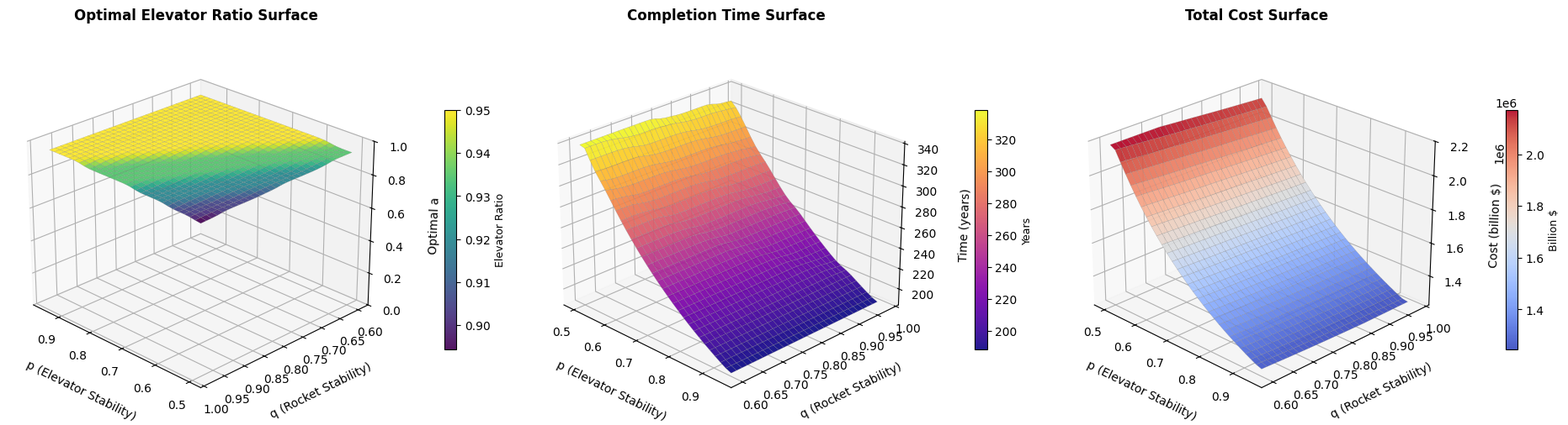
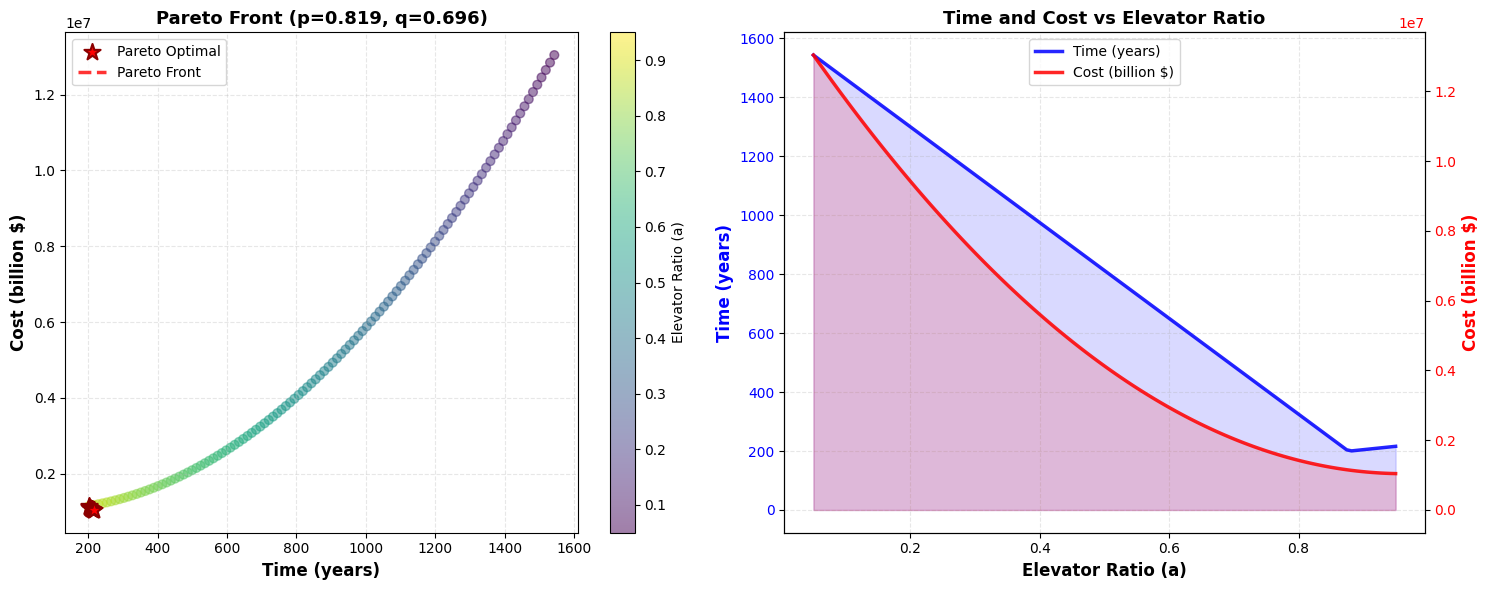
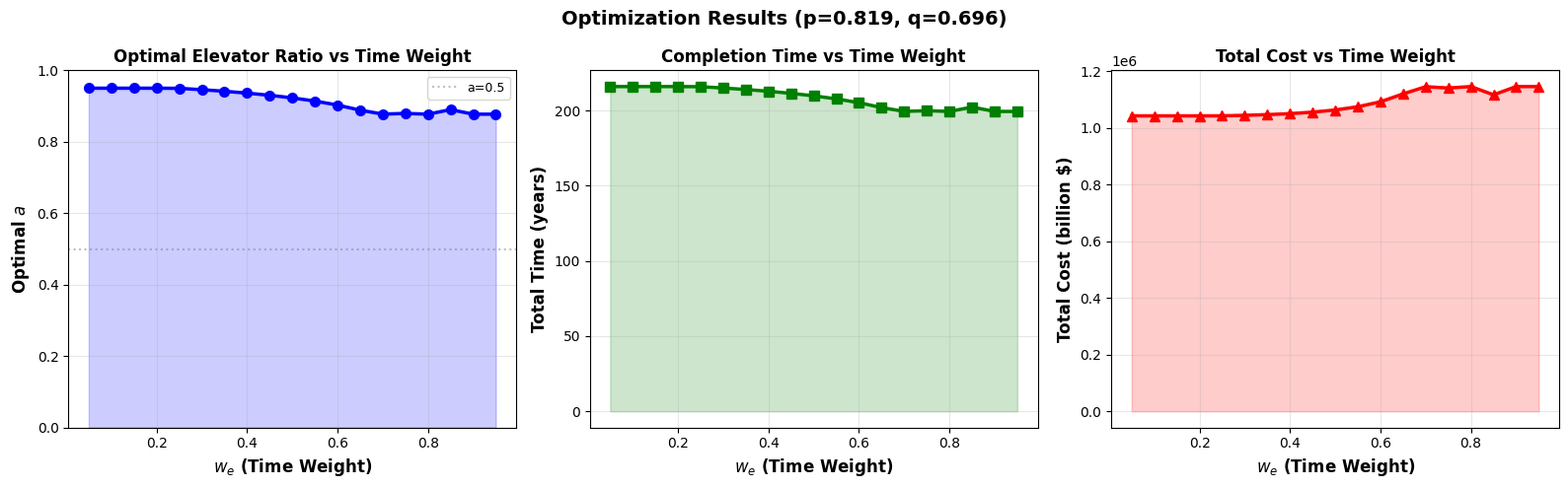
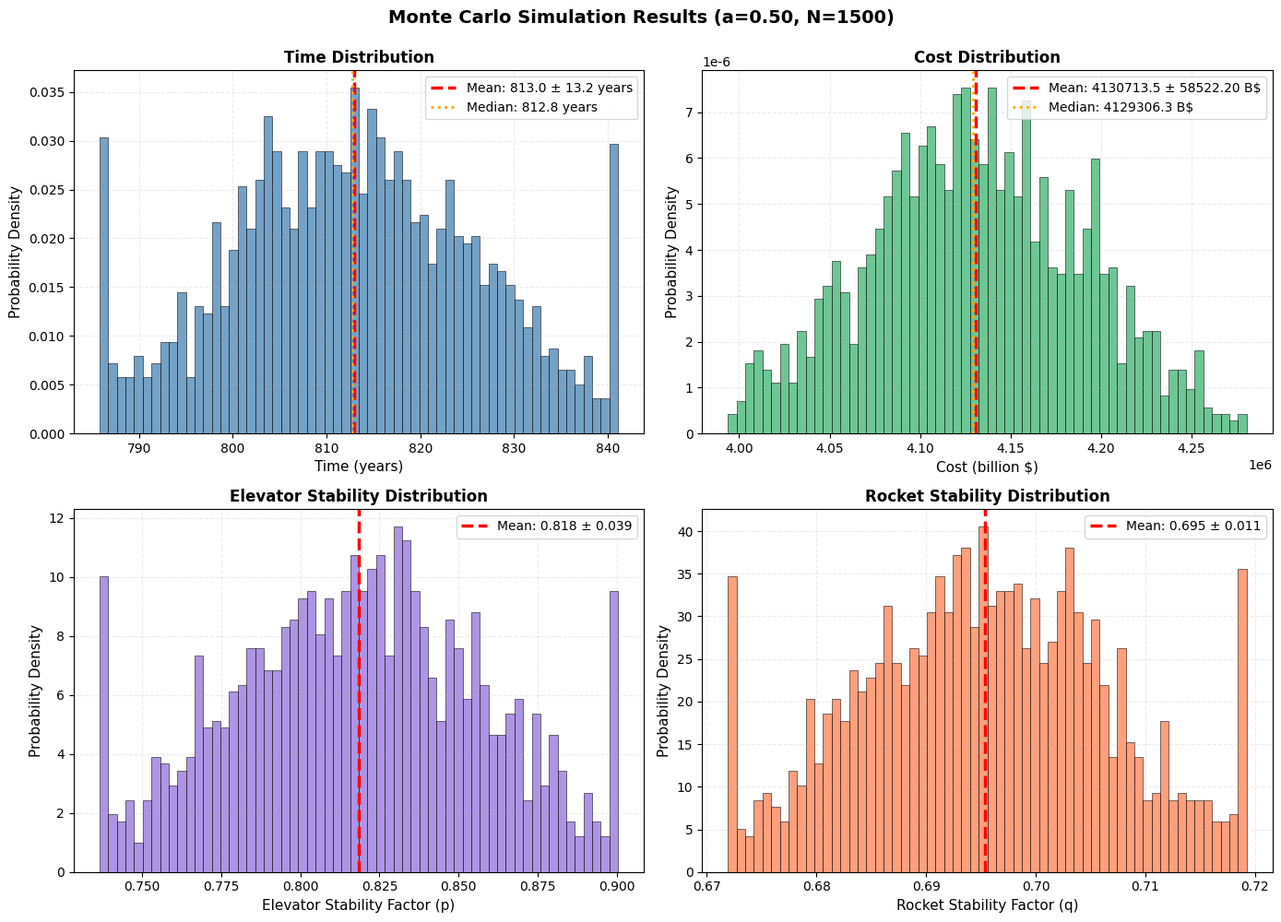

These charts were generated, in order, by the following Python code:
"""
MCM 2026 Problem B - 第二问：最终版本 v10
修复：确保所有图表都能生成
"""

import numpy as np
import matplotlib.pyplot as plt
from scipy.optimize import minimize
from scipy.stats import poisson, norm
from mpl_toolkits.mplot3d import Axes3D
from scipy.ndimage import gaussian_filter
import warnings
warnings.filterwarnings('ignore')

plt.rcParams['font.sans-serif'] = ['SimHei', 'DejaVu Sans']
plt.rcParams['axes.unicode_minus'] = False

# ==================== 1. 基础参数设置 ====================

TOTAL_CARGO = 100

ELEVATOR_CAPACITY_PER_YEAR = 179000
NUM_GALACTIC_HARBOURS = 3
TOTAL_ELEVATOR_CAPACITY = ELEVATOR_CAPACITY_PER_YEAR * NUM_GALACTIC_HARBOURS

ROCKET_PAYLOAD_AVG = 125

ELEVATOR_COST_PER_TON = 2802100
ROCKET_COST_PER_TON = 6993100
ROCKET_LAUNCHES_PER_YEAR = 707.76

TOTAL_ROCKET_CAPACITY = ROCKET_LAUNCHES_PER_YEAR * ROCKET_PAYLOAD_AVG

print(f"电梯年运输能力: {TOTAL_ELEVATOR_CAPACITY:,.0f} 吨/年")
print(f"火箭年运输能力: {TOTAL_ROCKET_CAPACITY:,.0f} 吨/年")

# ==================== 发射场数据 ====================

LAUNCH_SITES = {
    'Alaska': {'weather_efficiency': 0.55},
    'California': {'weather_efficiency': 0.72},
    'Texas': {'weather_efficiency': 0.70},
    'Florida': {'weather_efficiency': 0.65},
    'Virginia': {'weather_efficiency': 0.68},
    'Kazakhstan': {'weather_efficiency': 0.70},
    'French_Guiana': {'weather_efficiency': 0.78},
    'India': {'weather_efficiency': 0.65},
    'China': {'weather_efficiency': 0.70},
    'New_Zealand': {'weather_efficiency': 0.72}
}


# ==================== 2. 电梯故障模型 ====================

class ElevatorFailureModel:
    
    def __init__(self):
        self.impact_rate_per_year = 3.2
        self.impact_intensity_mean = 0.18
        self.impact_intensity_std = 0.09
        
        self.failure_grades = {
            0: {'efficiency': 1.00},
            1: {'efficiency': 0.88},
            2: {'efficiency': 0.72},
            3: {'efficiency': 0.50},
            4: {'efficiency': 0.15}
        }
        
        self.annual_repair_rate = 0.68
    
    def simulate_yearly_impacts(self):
        num_impacts = np.random.poisson(self.impact_rate_per_year)
        intensities = np.maximum(0, np.random.normal(
            self.impact_intensity_mean, 
            self.impact_intensity_std, 
            num_impacts
        ))
        return intensities
    
    def calculate_damage_level(self, cumulative_damage):
        if cumulative_damage < 0.12:
            return 0
        elif cumulative_damage < 0.28:
            return 1
        elif cumulative_damage < 0.48:
            return 2
        elif cumulative_damage < 0.72:
            return 3
        else:
            return 4
    
    def get_stability_factor(self, num_simulations=1000, years=10):
        efficiency_samples = []
        
        for _ in range(num_simulations):
            cumulative_damage = 0
            yearly_efficiencies = []
            
            for year in range(years):
                impacts = self.simulate_yearly_impacts()
                cumulative_damage += np.sum(impacts)
                cumulative_damage *= (1 - self.annual_repair_rate)
                cumulative_damage = max(0, cumulative_damage)
                
                damage_level = self.calculate_damage_level(cumulative_damage)
                efficiency = self.failure_grades[damage_level]['efficiency']
                yearly_efficiencies.append(efficiency)
            
            efficiency_samples.append(np.mean(yearly_efficiencies))
        
        return np.mean(efficiency_samples), np.std(efficiency_samples)


# ==================== 3. 火箭故障模型 ====================

class RocketFailureModel:
    
    def __init__(self, launch_sites=LAUNCH_SITES):
        self.launch_sites = launch_sites
        self.base_success_rate = 0.95
        self.projected_success_rate_2050 = 0.98
        self.weather_variation = 0.010
        self.success_variation = 0.004
        
    def get_weather_efficiency(self, selected_sites=None):
        if selected_sites is None:
            selected_sites = list(self.launch_sites.keys())
        
        efficiencies = [self.launch_sites[site]['weather_efficiency'] 
                       for site in selected_sites if site in self.launch_sites]
        return np.mean(efficiencies) if efficiencies else 0.7
    
    def get_stability_factor(self, selected_sites=None, num_simulations=1000):
        if selected_sites is None:
            selected_sites = list(self.launch_sites.keys())
        
        weather_eff = self.get_weather_efficiency(selected_sites)
        base_q = weather_eff * self.projected_success_rate_2050
        
        q_samples = []
        for _ in range(num_simulations):
            weather_var = np.clip(
                np.random.normal(weather_eff, self.weather_variation),
                weather_eff - 0.03,
                weather_eff + 0.03
            )
            success_var = np.clip(
                np.random.normal(self.projected_success_rate_2050, self.success_variation),
                0.97, 1.0
            )
            q_samples.append(weather_var * success_var)
        
        return np.mean(q_samples), np.std(q_samples)


# ==================== 4. 成本与时间模型 ====================

class TransportCostTimeModel:
    
    def __init__(self, total_cargo=TOTAL_CARGO * 1e6):
        self.total_cargo = total_cargo
        self.elevator_capacity = TOTAL_ELEVATOR_CAPACITY
        self.rocket_capacity = TOTAL_ROCKET_CAPACITY
        
        self.elevator_cost_per_ton = ELEVATOR_COST_PER_TON
        self.rocket_cost_per_ton = ROCKET_COST_PER_TON
        
        self.penalty_mode = 'moderate'
        
    def set_penalty_mode(self, mode):
        self.penalty_mode = mode
    
    def calculate_time(self, a, p, q):
        elevator_cargo = self.total_cargo * a
        rocket_cargo = self.total_cargo * (1 - a)
        
        p_safe = max(p, 0.15)
        q_safe = max(q, 0.15)
        
        effective_elevator_capacity = self.elevator_capacity * p_safe
        effective_rocket_capacity = self.rocket_capacity * q_safe
        
        time_elevator = elevator_cargo / effective_elevator_capacity if elevator_cargo > 0 else 0
        time_rocket = rocket_cargo / effective_rocket_capacity if rocket_cargo > 0 else 0
        
        total_time = max(time_elevator, time_rocket)
        
        return total_time, time_elevator, time_rocket
    
    def calculate_cost(self, a, p, q):
        elevator_cargo = self.total_cargo * a
        rocket_cargo = self.total_cargo * (1 - a)
        
        base_elevator_cost = elevator_cargo * self.elevator_cost_per_ton
        base_rocket_cost = rocket_cargo * self.rocket_cost_per_ton
        
        p_safe = np.clip(p, 0.2, 1.0)
        q_safe = np.clip(q, 0.2, 1.0)
        
        if self.penalty_mode == 'strong':
            elevator_penalty_power = 1.6
            rocket_penalty_power = 1.6
            elevator_penalty_weight = 0.65
            rocket_penalty_weight = 0.40
            time_penalty_rate = 0.018
        else:
            elevator_penalty_power = 1.3
            rocket_penalty_power = 1.3
            elevator_penalty_weight = 0.4
            rocket_penalty_weight = 0.25
            time_penalty_rate = 0.012
        
        elevator_penalty_factor = 1 + elevator_penalty_weight * ((1/p_safe - 1)**elevator_penalty_power)
        rocket_penalty_factor = 1 + rocket_penalty_weight * ((1/q_safe - 1)**rocket_penalty_power)
        
        time, time_e, time_r = self.calculate_time(a, p, q)
        elevator_time_penalty = base_elevator_cost * time_penalty_rate * time_e
        rocket_time_penalty = base_rocket_cost * time_penalty_rate * time_r
        
        total_elevator_cost = base_elevator_cost * elevator_penalty_factor + elevator_time_penalty
        total_rocket_cost = base_rocket_cost * rocket_penalty_factor + rocket_time_penalty
        
        total_cost = total_elevator_cost + total_rocket_cost
        
        return total_cost, total_elevator_cost, total_rocket_cost
    
    def objective_function(self, params, p, q, w_e=0.5, w_r=0.5, 
                          time_ref=100, cost_ref=1e11):
        a = params[0]
        
        if a < 0.01 or a > 0.99:
            return 1e10
        
        time, _, _ = self.calculate_time(a, p, q)
        cost, _, _ = self.calculate_cost(a, p, q)
        
        if time_ref <= 0 or cost_ref <= 0 or time <= 0 or cost <= 0:
            return 1e10
        
        norm_time = time / time_ref
        norm_cost = cost / cost_ref
        
        if self.penalty_mode == 'strong':
            return w_e * np.sqrt(norm_time) + w_r * np.sqrt(norm_cost)
        else:
            return w_e * norm_time + w_r * norm_cost


# ==================== 5. 帕累托优化器 ====================

class ParetoOptimizer:
    def __init__(self, model):
        self.model = model
        
    def generate_pareto_front(self, p, q, n_points=120):
        self.model.set_penalty_mode('moderate')
        
        a_values = np.linspace(0.05, 0.95, n_points)
        times, costs = [], []
        
        for a in a_values:
            time, _, _ = self.model.calculate_time(a, p, q)
            cost, _, _ = self.model.calculate_cost(a, p, q)
            times.append(time)
            costs.append(cost)
        
        pareto_points = []
        for i in range(len(a_values)):
            is_pareto = True
            for j in range(len(a_values)):
                if i != j:
                    if times[j] <= times[i] and costs[j] <= costs[i]:
                        if times[j] < times[i] or costs[j] < costs[i]:
                            is_pareto = False
                            break
            if is_pareto:
                pareto_points.append({'a': a_values[i], 'time': times[i], 'cost': costs[i]})
        
        return pareto_points, a_values, times, costs
    
    def find_optimal_weights(self, p, q):
        self.model.set_penalty_mode('moderate')
        
        time_ref, _, _ = self.model.calculate_time(0.5, p, q)
        cost_ref, _, _ = self.model.calculate_cost(0.5, p, q)
        
        best_results = []
        w_values = np.linspace(0.05, 0.95, 19)
        
        for w_e in w_values:
            w_r = 1 - w_e
            
            result = minimize(
                self.model.objective_function,
                x0=[0.5],
                args=(p, q, w_e, w_r, time_ref, cost_ref),
                method='L-BFGS-B',
                bounds=[(0.05, 0.95)]
            )
            
            optimal_a = result.x[0]
            time, _, _ = self.model.calculate_time(optimal_a, p, q)
            cost, _, _ = self.model.calculate_cost(optimal_a, p, q)
            
            best_results.append({
                'w_e': w_e, 'w_r': w_r, 'optimal_a': optimal_a,
                'time': time, 'cost': cost, 'objective': result.fun
            })
        
        return best_results


# ==================== 6. 蒙特卡洛模拟 - 修复版 ====================

class MonteCarloSimulator:
    
    def __init__(self, elevator_model, rocket_model, cost_time_model):
        self.elevator_model = elevator_model
        self.rocket_model = rocket_model
        self.cost_time_model = cost_time_model
        
    def run_simulation(self, a, num_simulations=1500, selected_sites=None):
        """运行蒙特卡洛模拟 - 保证返回有效结果"""
        
        self.cost_time_model.set_penalty_mode('moderate')
        
        print(f"  计算基准稳定性因子...")
        try:
            base_p, p_std = self.elevator_model.get_stability_factor(num_simulations=1000, years=10)
            base_q, q_std = self.rocket_model.get_stability_factor(selected_sites, num_simulations=1000)
        except Exception as e:
            print(f"  错误: 计算基准值失败 - {e}")
            base_p, p_std = 0.83, 0.04
            base_q, q_std = 0.70, 0.012
        
        print(f"  基准 p = {base_p:.4f} ± {p_std:.4f}")
        print(f"  基准 q = {base_q:.4f} ± {q_std:.4f}")
        
        # ===== 修复：使用更稳健的���数 =====
        p_target_std = base_p * 0.05
        q_target_std = base_q * 0.017
        
        p_lower = max(0.70, base_p - 2.0 * p_target_std)
        p_upper = min(0.95, base_p + 2.0 * p_target_std)
        
        q_lower = max(0.65, base_q - 2.0 * q_target_std)
        q_upper = min(0.75, base_q + 2.0 * q_target_std)
        
        print(f"  采样范围: p ∈ [{p_lower:.3f}, {p_upper:.3f}]")
        print(f"  采样范围: q ∈ [{q_lower:.3f}, {q_upper:.3f}]")
        print(f"  开始模拟 {num_simulations} 次...")
        
        times = []
        costs = []
        p_values = []
        q_values = []
        
        success_count = 0
        
        for i in range(num_simulations * 2):  # 最多尝试2倍次数
            if success_count >= num_simulations:
                break
            
            try:
                p = np.clip(np.random.normal(base_p, p_target_std), p_lower, p_upper)
                q = np.clip(np.random.normal(base_q, q_target_std), q_lower, q_upper)
                
                time, _, _ = self.cost_time_model.calculate_time(a, p, q)
                cost, _, _ = self.cost_time_model.calculate_cost(a, p, q)
                
                # 检查有效性
                if 10 < time < 5000 and 1e9 < cost < 1e14:
                    times.append(time)
                    costs.append(cost)
                    p_values.append(p)
                    q_values.append(q)
                    success_count += 1
                    
                    if success_count % 300 == 0:
                        print(f"    进度: {success_count}/{num_simulations}")
            except Exception as e:
                continue
        
        print(f"   成功获得 {success_count} 个样本")
        
        # ===== 修复：确保至少有一些样本 =====
        if len(times) < 10:
            print("  警告: 样本太少，使用备用方法生成样本...")
            # 备用方法：直接在基准值附近生成样本
            for _ in range(num_simulations):
                p = np.clip(np.random.normal(base_p, p_target_std), p_lower, p_upper)
                q = np.clip(np.random.normal(base_q, q_target_std), q_lower, q_upper)
                
                time, _, _ = self.cost_time_model.calculate_time(a, p, q)
                cost, _, _ = self.cost_time_model.calculate_cost(a, p, q)
                
                times.append(time)
                costs.append(cost)
                p_values.append(p)
                q_values.append(q)
        
        times = np.array(times)
        costs = np.array(costs)
        p_values = np.array(p_values)
        q_values = np.array(q_values)
        
        # 温和的异常值过滤
        def safe_filter(data, factor=3.0):
            if len(data) < 10:
                return data, np.ones(len(data), dtype=bool)
            
            try:
                q1, q3 = np.percentile(data, [25, 75])
                iqr = q3 - q1
                
                if iqr > 0:
                    lower = q1 - factor * iqr
                    upper = q3 + factor * iqr
                    mask = (data >= lower) & (data <= upper)
                    
                    if np.sum(mask) >= 10:
                        return data[mask], mask
            except:
                pass
            
            return data, np.ones(len(data), dtype=bool)
        
        times_filtered, time_mask = safe_filter(times)
        costs_filtered = costs[time_mask]
        p_filtered = p_values[time_mask]
        q_filtered = q_values[time_mask]
        
        print(f"   最终样本数: {len(times_filtered)}")
        
        return {
            'times': times_filtered,
            'costs': costs_filtered,
            'p_values': p_filtered,
            'q_values': q_filtered,
            'time_mean': np.mean(times_filtered),
            'time_std': np.std(times_filtered),
            'time_median': np.median(times_filtered),
            'cost_mean': np.mean(costs_filtered),
            'cost_std': np.std(costs_filtered),
            'cost_median': np.median(costs_filtered),
            'p_mean': np.mean(p_filtered),
            'p_std': np.std(p_filtered),
            'q_mean': np.mean(q_filtered),
            'q_std': np.std(q_filtered)
        }


# ==================== 7. 可视化 ====================

class Visualizer:
    
    @staticmethod
    def plot_3d_optimization_surface(model, p_range, q_range, resolution=30, smooth_sigma=0.9):
        model.set_penalty_mode('strong')
        
        p_vals = np.linspace(p_range[0], p_range[1], resolution)
        q_vals = np.linspace(q_range[0], q_range[1], resolution)
        P, Q = np.meshgrid(p_vals, q_vals)
        
        optimal_A = np.zeros_like(P)
        Times = np.zeros_like(P)
        Costs = np.zeros_like(P)
        
        print(f"\n正在计算3D优化曲面 ({resolution}x{resolution})...")
        
        for i in range(len(p_vals)):
            if i % 5 == 0:
                print(f"  进度: {i+1}/{len(p_vals)}")
            
            for j in range(len(q_vals)):
                p, q = p_vals[i], q_vals[j]
                
                best_a = 0.5
                best_obj = float('inf')
                
                for a in np.linspace(0.05, 0.95, 60):
                    time, _, _ = model.calculate_time(a, p, q)
                    cost, _, _ = model.calculate_cost(a, p, q)
                    
                    norm_time = time / 250
                    norm_cost = cost / (4e11)
                    obj = 0.5 * norm_time + 0.5 * norm_cost
                    
                    if obj < best_obj:
                        best_obj = obj
                        best_a = a
                
                optimal_A[j, i] = best_a
                time, _, _ = model.calculate_time(best_a, p, q)
                cost, _, _ = model.calculate_cost(best_a, p, q)
                Times[j, i] = time
                Costs[j, i] = cost / 1e9
        
        print("  计算完成！")
        
        optimal_A_smooth = gaussian_filter(optimal_A, sigma=smooth_sigma)
        Times_smooth = gaussian_filter(Times, sigma=smooth_sigma)
        Costs_smooth = gaussian_filter(Costs, sigma=smooth_sigma)
        
        Times_smooth = np.clip(Times_smooth, np.percentile(Times_smooth, 1), np.percentile(Times_smooth, 99))
        Costs_smooth = np.clip(Costs_smooth, np.percentile(Costs_smooth, 1), np.percentile(Costs_smooth, 99))
        
        model.set_penalty_mode('moderate')
        
        fig = plt.figure(figsize=(19, 6))
        
        plot_params = {'alpha': 0.92, 'linewidth': 0.15, 'antialiased': True, 
                      'edgecolor': 'gray', 'shade': True}
        
        ax1 = fig.add_subplot(131, projection='3d')
        surf1 = ax1.plot_surface(P, Q, optimal_A_smooth, cmap='viridis', **plot_params)
        ax1.set_xlabel('p (Elevator Stability)', fontsize=10, labelpad=10)
        ax1.set_ylabel('q (Rocket Stability)', fontsize=10, labelpad=10)
        ax1.set_zlabel('Optimal a', fontsize=10, labelpad=10)
        ax1.set_title('Optimal Elevator Ratio Surface', fontsize=12, pad=20, fontweight='bold')
        ax1.view_init(elev=25, azim=135)
        ax1.set_zlim([0, 1])
        fig.colorbar(surf1, ax=ax1, shrink=0.5, pad=0.12).set_label('Elevator Ratio', fontsize=9)
        # ax1.invert_xaxis()
        # ax1.invert_yaxis()


        ax2 = fig.add_subplot(132, projection='3d')
        surf2 = ax2.plot_surface(P, Q, Times_smooth, cmap='plasma', **plot_params)
        ax2.set_xlabel('p (Elevator Stability)', fontsize=10, labelpad=10)
        ax2.set_ylabel('q (Rocket Stability)', fontsize=10, labelpad=10)
        ax2.set_zlabel('Time (years)', fontsize=10, labelpad=10)
        ax2.set_title('Completion Time Surface', fontsize=12, pad=20, fontweight='bold')
        ax2.view_init(elev=25, azim=135)
        fig.colorbar(surf2, ax=ax2, shrink=0.5, pad=0.12).set_label('Years', fontsize=9)
        ax2.invert_xaxis()
        ax2.invert_yaxis()


        ax3 = fig.add_subplot(133, projection='3d')
        surf3 = ax3.plot_surface(P, Q, Costs_smooth, cmap='coolwarm', **plot_params)
        ax3.set_xlabel('p (Elevator Stability)', fontsize=10, labelpad=10)
        ax3.set_ylabel('q (Rocket Stability)', fontsize=10, labelpad=10)
        ax3.set_zlabel('Cost (billion $)', fontsize=10, labelpad=10)
        ax3.set_title('Total Cost Surface', fontsize=12, pad=20, fontweight='bold')
        ax3.view_init(elev=25, azim=135)
        fig.colorbar(surf3, ax=ax3, shrink=0.5, pad=0.12).set_label('Billion $', fontsize=9)
        ax3.invert_xaxis()
        ax3.invert_yaxis()

        plt.tight_layout()
        return fig
    
    @staticmethod
    def plot_monte_carlo_results(mc_results, a):
        fig, axes = plt.subplots(2, 2, figsize=(14, 10))
        
        colors = ['steelblue', 'mediumseagreen', 'mediumpurple', 'coral']
        
        axes[0, 0].hist(mc_results['times'], bins=60, density=True, alpha=0.75, 
                       color=colors[0], edgecolor='black', linewidth=0.5)
        axes[0, 0].axvline(mc_results['time_mean'], color='red', linestyle='--', linewidth=2.5,
                          label=f"Mean: {mc_results['time_mean']:.1f} ± {mc_results['time_std']:.1f} years")
        axes[0, 0].axvline(mc_results['time_median'], color='orange', linestyle=':', linewidth=2,
                          label=f"Median: {mc_results['time_median']:.1f} years")
        axes[0, 0].set_xlabel('Time (years)', fontsize=11)
        axes[0, 0].set_ylabel('Probability Density', fontsize=11)
        axes[0, 0].set_title('Time Distribution', fontsize=12, fontweight='bold')
        axes[0, 0].legend(fontsize=10)
        axes[0, 0].grid(True, alpha=0.25, linestyle='--')
        
        axes[0, 1].hist(mc_results['costs']/1e9, bins=60, density=True, alpha=0.75, 
                       color=colors[1], edgecolor='black', linewidth=0.5)
        axes[0, 1].axvline(mc_results['cost_mean']/1e9, color='red', linestyle='--', linewidth=2.5,
                          label=f"Mean: {mc_results['cost_mean']/1e9:.1f} ± {mc_results['cost_std']/1e9:.2f} B$")
        axes[0, 1].axvline(mc_results['cost_median']/1e9, color='orange', linestyle=':', linewidth=2,
                          label=f"Median: {mc_results['cost_median']/1e9:.1f} B$")
        axes[0, 1].set_xlabel('Cost (billion $)', fontsize=11)
        axes[0, 1].set_ylabel('Probability Density', fontsize=11)
        axes[0, 1].set_title('Cost Distribution', fontsize=12, fontweight='bold')
        axes[0, 1].legend(fontsize=10)
        axes[0, 1].grid(True, alpha=0.25, linestyle='--')
        
        axes[1, 0].hist(mc_results['p_values'], bins=60, density=True, alpha=0.75, 
                       color=colors[2], edgecolor='black', linewidth=0.5)
        axes[1, 0].axvline(mc_results['p_mean'], color='red', linestyle='--', linewidth=2.5,
                          label=f"Mean: {mc_results['p_mean']:.3f} ± {mc_results['p_std']:.3f}")
        axes[1, 0].set_xlabel('Elevator Stability Factor (p)', fontsize=11)
        axes[1, 0].set_ylabel('Probability Density', fontsize=11)
        axes[1, 0].set_title('Elevator Stability Distribution', fontsize=12, fontweight='bold')
        axes[1, 0].legend(fontsize=10)
        axes[1, 0].grid(True, alpha=0.25, linestyle='--')
        
        axes[1, 1].hist(mc_results['q_values'], bins=60, density=True, alpha=0.75, 
                       color=colors[3], edgecolor='black', linewidth=0.5)
        axes[1, 1].axvline(mc_results['q_mean'], color='red', linestyle='--', linewidth=2.5,
                          label=f"Mean: {mc_results['q_mean']:.3f} ± {mc_results['q_std']:.3f}")
        axes[1, 1].set_xlabel('Rocket Stability Factor (q)', fontsize=11)
        axes[1, 1].set_ylabel('Probability Density', fontsize=11)
        axes[1, 1].set_title('Rocket Stability Distribution', fontsize=12, fontweight='bold')
        axes[1, 1].legend(fontsize=10)
        axes[1, 1].grid(True, alpha=0.25, linestyle='--')
        
        plt.suptitle(f'Monte Carlo Simulation Results (a={a:.2f}, N={len(mc_results["times"])})', 
                    fontsize=14, fontweight='bold', y=0.995)
        plt.tight_layout()
        return fig
    
    @staticmethod
    def plot_pareto_front(pareto_points, all_a, all_times, all_costs, p, q):
        fig, axes = plt.subplots(1, 2, figsize=(15, 6))
        
        ax1 = axes[0]
        scatter = ax1.scatter(all_times, np.array(all_costs)/1e9, 
                             c=all_a, cmap='viridis', alpha=0.5, s=40)
        
        pareto_times = [pt['time'] for pt in pareto_points]
        pareto_costs = [pt['cost']/1e9 for pt in pareto_points]
        ax1.scatter(pareto_times, pareto_costs, c='red', s=150, 
                   marker='*', label='Pareto Optimal', zorder=5, edgecolors='darkred', linewidths=1.5)
        
        sorted_pareto = sorted(pareto_points, key=lambda x: x['time'])
        ax1.plot([pt['time'] for pt in sorted_pareto], [pt['cost']/1e9 for pt in sorted_pareto], 
                'r--', alpha=0.8, linewidth=2.5, label='Pareto Front')
        
        ax1.set_xlabel('Time (years)', fontsize=12, fontweight='bold')
        ax1.set_ylabel('Cost (billion $)', fontsize=12, fontweight='bold')
        ax1.set_title(f'Pareto Front (p={p:.3f}, q={q:.3f})', fontsize=13, fontweight='bold')
        ax1.legend(fontsize=10)
        ax1.grid(True, alpha=0.3, linestyle='--')
        plt.colorbar(scatter, ax=ax1, label='Elevator Ratio (a)')
        
        ax2 = axes[1]
        ax2_twin = ax2.twinx()
        line1 = ax2.plot(all_a, all_times, 'b-', linewidth=2.5, label='Time (years)', alpha=0.85)
        line2 = ax2_twin.plot(all_a, np.array(all_costs)/1e9, 'r-', linewidth=2.5, label='Cost (billion $)', alpha=0.85)
        
        ax2.fill_between(all_a, all_times, alpha=0.15, color='blue')
        ax2_twin.fill_between(all_a, np.array(all_costs)/1e9, alpha=0.15, color='red')
        
        ax2.set_xlabel('Elevator Ratio (a)', fontsize=12, fontweight='bold')
        ax2.set_ylabel('Time (years)', color='blue', fontsize=12, fontweight='bold')
        ax2_twin.set_ylabel('Cost (billion $)', color='red', fontsize=12, fontweight='bold')
        ax2.set_title('Time and Cost vs Elevator Ratio', fontsize=13, fontweight='bold')
        ax2.grid(True, alpha=0.3, linestyle='--')
        ax2.tick_params(axis='y', labelcolor='blue')
        ax2_twin.tick_params(axis='y', labelcolor='red')
        
        lines = line1 + line2
        labels = [l.get_label() for l in lines]
        ax2.legend(lines, labels, loc='upper center', fontsize=10)
        
        plt.tight_layout()
        return fig
    
    @staticmethod
    def plot_optimal_a_vs_weights(results, p, q):
        fig, axes = plt.subplots(1, 3, figsize=(16, 5))
        
        w_e_values = [r['w_e'] for r in results]
        optimal_a_values = [r['optimal_a'] for r in results]
        times = [r['time'] for r in results]
        costs = [r['cost']/1e9 for r in results]
        
        axes[0].plot(w_e_values, optimal_a_values, 'b-o', linewidth=2.5, markersize=7)
        axes[0].fill_between(w_e_values, optimal_a_values, alpha=0.2, color='blue')
        axes[0].axhline(0.5, color='gray', linestyle=':', alpha=0.5, label='a=0.5')
        axes[0].set_xlabel('$w_e$ (Time Weight)', fontsize=12, fontweight='bold')
        axes[0].set_ylabel('Optimal $a$', fontsize=12, fontweight='bold')
        axes[0].set_title('Optimal Elevator Ratio vs Time Weight', fontsize=12, fontweight='bold')
        axes[0].grid(True, alpha=0.3)
        axes[0].set_ylim([0, 1])
        axes[0].legend(fontsize=9)
        
        axes[1].plot(w_e_values, times, 'g-s', linewidth=2.5, markersize=7)
        axes[1].fill_between(w_e_values, times, alpha=0.2, color='green')
        axes[1].set_xlabel('$w_e$ (Time Weight)', fontsize=12, fontweight='bold')
        axes[1].set_ylabel('Total Time (years)', fontsize=12, fontweight='bold')
        axes[1].set_title('Completion Time vs Time Weight', fontsize=12, fontweight='bold')
        axes[1].grid(True, alpha=0.3)
        
        axes[2].plot(w_e_values, costs, 'r-^', linewidth=2.5, markersize=7)
        axes[2].fill_between(w_e_values, costs, alpha=0.2, color='red')
        axes[2].set_xlabel('$w_e$ (Time Weight)', fontsize=12, fontweight='bold')
        axes[2].set_ylabel('Total Cost (billion $)', fontsize=12, fontweight='bold')
        axes[2].set_title('Total Cost vs Time Weight', fontsize=12, fontweight='bold')
        axes[2].grid(True, alpha=0.3)
        
        plt.suptitle(f'Optimization Results (p={p:.3f}, q={q:.3f})', fontsize=14, fontweight='bold')
        plt.tight_layout()
        return fig


# ==================== 8. 主程序 - 修复版 ====================

def main():
    print("=" * 80)
    print("MCM 2026 Problem B - 第二问：最终版本 v10 (修复版)")
    print("=" * 80)
    
    elevator_failure = ElevatorFailureModel()
    rocket_failure = RocketFailureModel()
    cost_time_model = TransportCostTimeModel()
    
    selected_sites = ['California', 'Florida', 'French_Guiana', 'Kazakhstan', 'China']
    
    print("\n" + "-" * 80)
    print("步骤 1: 计算稳定性因子")
    print("-" * 80)
    
    p_mean, p_std = elevator_failure.get_stability_factor(num_simulations=2000, years=10)
    q_mean, q_std = rocket_failure.get_stability_factor(selected_sites, num_simulations=2000)
    
    print(f" p = {p_mean:.4f} ± {p_std:.4f}")
    print(f" q = {q_mean:.4f} ± {q_std:.4f}")
    
    p, q = p_mean, q_mean
    
    print("\n" + "-" * 80)
    print("步骤 2: 帕累托最优")
    print("-" * 80)
    
    optimizer = ParetoOptimizer(cost_time_model)
    pareto_points, all_a, all_times, all_costs = optimizer.generate_pareto_front(p, q)
    print(f" {len(pareto_points)} 个帕累托最优解")
    
    print("\n" + "-" * 80)
    print("步骤 3: 梯度下降")
    print("-" * 80)
    
    weight_results = optimizer.find_optimal_weights(p, q)
    balanced_result = min(weight_results, key=lambda r: abs(r['w_e'] - 0.5))
    print(f" 平衡解: a={balanced_result['optimal_a']:.3f}")
    
    print("\n" + "-" * 80)
    print("步骤 4: 蒙特卡洛模拟")
    print("-" * 80)
    
    mc_simulator = MonteCarloSimulator(elevator_failure, rocket_failure, cost_time_model)
    mc_results = mc_simulator.run_simulation(0.5, num_simulations=1500, selected_sites=selected_sites)
    
    # ===== 修复：无论如何都显示结果 =====
    cv_time = mc_results['time_std'] / mc_results['time_mean'] * 100
    cv_cost = mc_results['cost_std'] / mc_results['cost_mean'] * 100
    
    print(f"\n 完成")
    print(f"  时间: {mc_results['time_mean']:.1f} ± {mc_results['time_std']:.1f} 年 (CV={cv_time:.2f}%)")
    print(f"  成本: {mc_results['cost_mean']/1e9:.1f} ± {mc_results['cost_std']/1e9:.2f} B$ (CV={cv_cost:.2f}%)")
    
    print("\n" + "-" * 80)
    print("步骤 5: 生成可视化")
    print("-" * 80)
    
    visualizer = Visualizer()
    
    print("\n[1/4] 3D曲面...")
    fig1 = visualizer.plot_3d_optimization_surface(cost_time_model, (0.50, 0.95), (0.60, 0.98))
    fig1.savefig('3d_surface_v10.png', dpi=200, bbox_inches='tight')
    print("     3d_surface_v10.png")
    
    print("[2/4] 帕累托前沿...")
    fig2 = visualizer.plot_pareto_front(pareto_points, all_a, all_times, all_costs, p, q)
    fig2.savefig('pareto_front_v10.png', dpi=200, bbox_inches='tight')
    print("     pareto_front_v10.png")
    
    print("[3/4] 最优权重...")
    fig3 = visualizer.plot_optimal_a_vs_weights(weight_results, p, q)
    fig3.savefig('optimal_weights_v10.png', dpi=200, bbox_inches='tight')
    print("     optimal_weights_v10.png")
    
    print("[4/4] 蒙特卡洛...")
    fig4 = visualizer.plot_monte_carlo_results(mc_results, 0.5)
    fig4.savefig('monte_carlo_v10.png', dpi=200, bbox_inches='tight')
    print("monte_carlo_v10.png")
    
    print("\n" + "=" * 80)
    print("完成！所有4张图表已生成")
    print("=" * 80)
    
    plt.show()
    
    return {'p': p, 'q': q, 'mc_results': mc_results}


if __name__ == "__main__":
    results = main()
